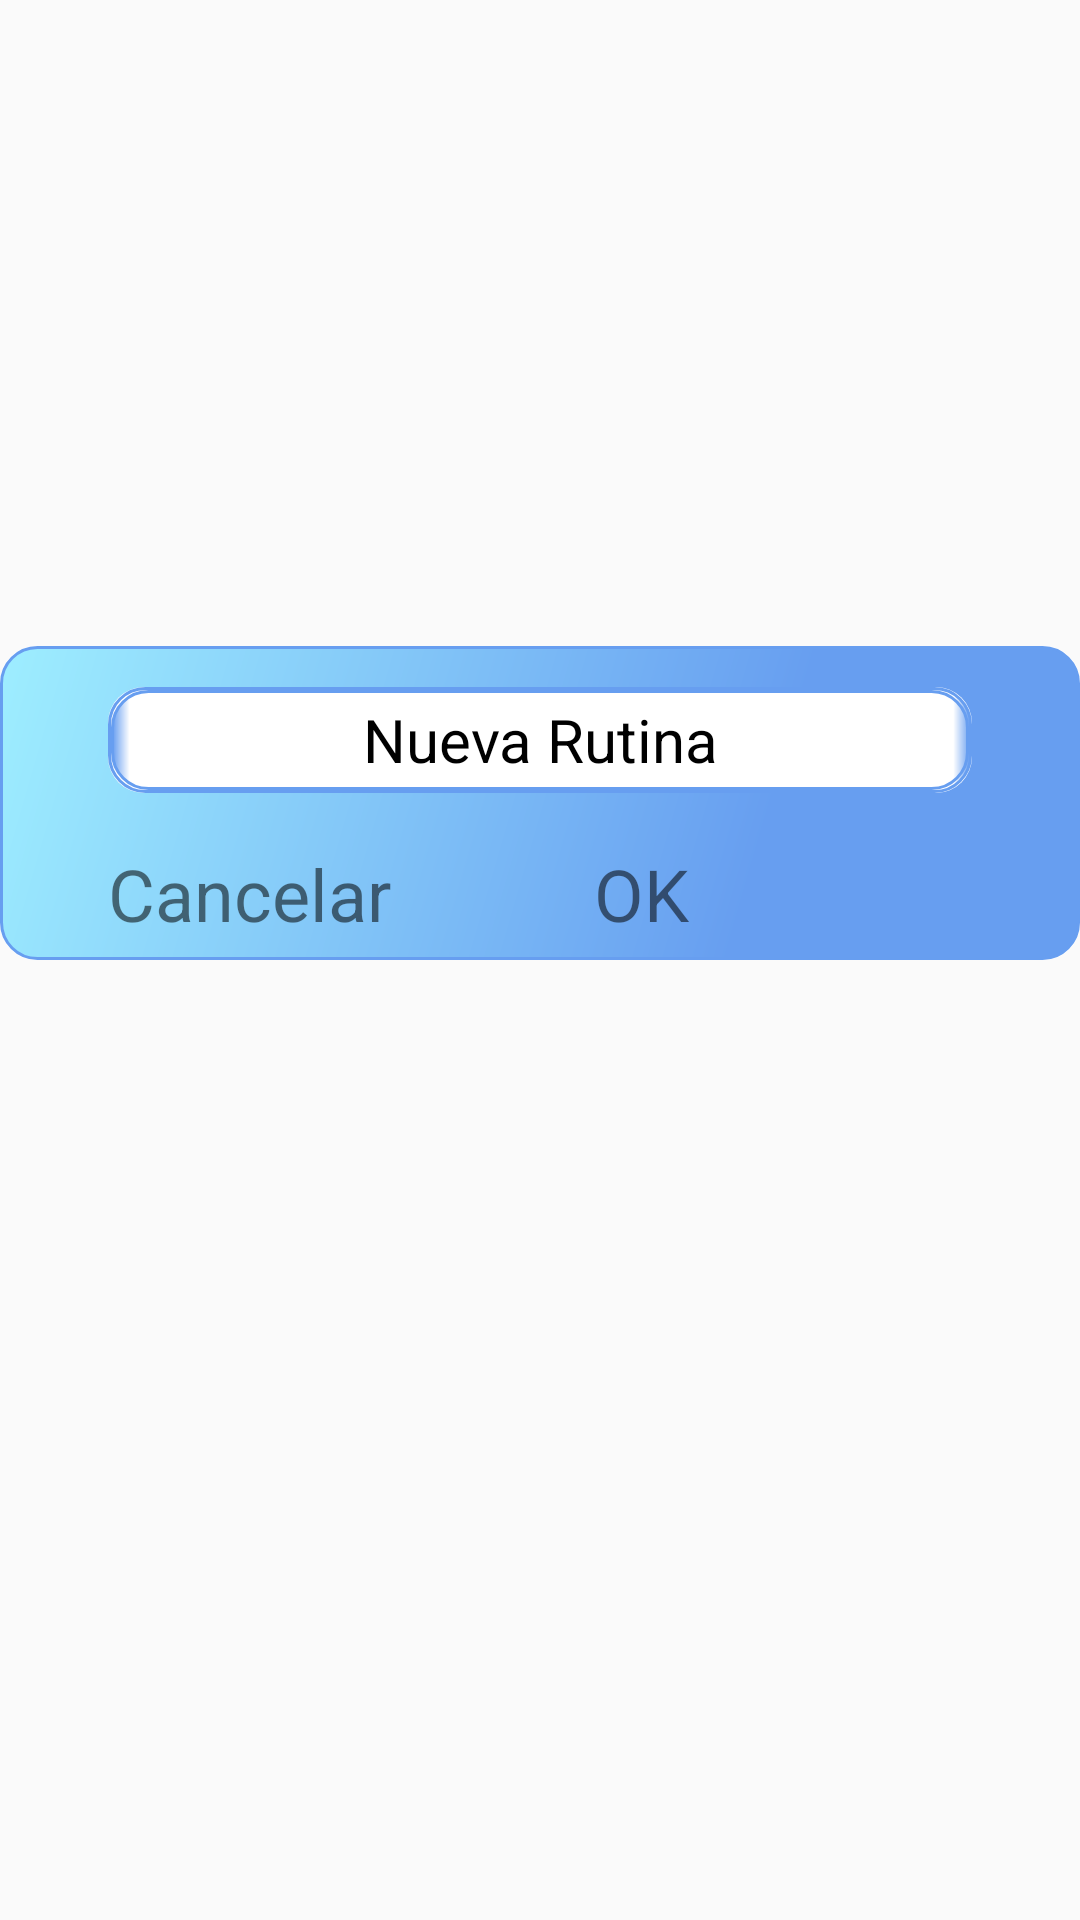

Android layout source for this screen:
<!-- AndroidManifest.xml: application theme Theme.Amiritmo -->
<!-- res/layout/fragment_name_input.xml -->
<?xml version="1.0" encoding="utf-8"?>
<androidx.constraintlayout.widget.ConstraintLayout xmlns:android="http://schemas.android.com/apk/res/android"
    xmlns:app="http://schemas.android.com/apk/res-auto"
    xmlns:tools="http://schemas.android.com/tools"
    android:layout_width="match_parent"
    android:layout_height="match_parent"
    tools:context=".AlarmsOfRoutineList">

    
    <TextView
        android:id="@+id/background"
        android:layout_width="0dp"
        android:layout_height="0dp"
        android:background="@drawable/input_card"
        android:scaleType="centerCrop"
        app:layout_constraintBottom_toBottomOf="@id/guideline_text_input_bottom"
        app:layout_constraintEnd_toEndOf="parent"
        app:layout_constraintStart_toStartOf="parent"
        app:layout_constraintTop_toTopOf="@id/guideline_text_input_top" />

    <com.google.android.material.textfield.TextInputEditText
        android:layout_width="0dp"
        android:layout_height="0dp"
        android:background="@drawable/input_card_input"
        android:gravity="center"
        android:hint="Nueva Rutina"
        android:inputType="text"
        android:scaleType="centerCrop"
        android:textColor="#000000"
        android:textColorHint="#000000"
        android:textSize="20sp"
        app:layout_constraintBottom_toBottomOf="@id/guideline_input_name_bottom"
        app:layout_constraintEnd_toEndOf="@id/guideline_save_end"
        app:layout_constraintStart_toStartOf="@id/guideline_cancel_start"
        app:layout_constraintTop_toTopOf="@id/guideline_input_name_top" />

    <TextView
        android:id="@+id/cancel"
        android:layout_width="0dp"
        android:layout_height="0dp"
        android:scaleType="centerCrop"
        android:text="Cancelar"
        android:textSize="24sp"
        app:layout_constraintBottom_toBottomOf="@id/guideline_text_input_bottom"
        app:layout_constraintEnd_toEndOf="@+id/guideline_save_start"
        app:layout_constraintStart_toStartOf="@id/guideline_cancel_start"
        app:layout_constraintTop_toTopOf="@id/guideline_cancel_ok_top" />

    <TextView
        android:id="@+id/ok"
        android:layout_width="0dp"
        android:layout_height="0dp"
        android:text="OK"
        android:textSize="24sp"
        android:scaleType="centerCrop"
        app:layout_constraintStart_toStartOf="@+id/guideline_save_start"
        app:layout_constraintEnd_toEndOf="@+id/guideline_save_end"
        app:layout_constraintTop_toTopOf="@id/guideline_cancel_ok_top"
        app:layout_constraintBottom_toBottomOf="@id/guideline_text_input_bottom"/>


    <androidx.constraintlayout.widget.Guideline
        android:id="@+id/guideline_text_input_top"
        android:layout_width="wrap_content"
        android:layout_height="wrap_content"
        android:orientation="horizontal"
        app:layout_constraintGuide_percent="0.33652532" />

    <androidx.constraintlayout.widget.Guideline
        android:id="@+id/guideline_text_input_bottom"
        android:layout_width="wrap_content"
        android:layout_height="wrap_content"
        android:orientation="horizontal"
        app:layout_constraintGuide_percent="0.5" />

    <androidx.constraintlayout.widget.Guideline
        android:id="@+id/guideline_input_name_top"
        android:layout_width="wrap_content"
        android:layout_height="wrap_content"
        android:orientation="horizontal"
        app:layout_constraintGuide_percent="0.3580247" />

    <androidx.constraintlayout.widget.Guideline
        android:id="@+id/guideline_input_name_bottom"
        android:layout_width="wrap_content"
        android:layout_height="wrap_content"
        android:orientation="horizontal"
        app:layout_constraintGuide_percent="0.4131327" />

    <androidx.constraintlayout.widget.Guideline
        android:id="@+id/guideline_cancel_ok_top"
        android:layout_width="wrap_content"
        android:layout_height="wrap_content"
        android:orientation="horizontal"
        app:layout_constraintGuide_percent="0.44" />

    <androidx.constraintlayout.widget.Guideline
        android:id="@+id/guideline_cancel_start"
        android:layout_width="wrap_content"
        android:layout_height="wrap_content"
        android:orientation="vertical"
        app:layout_constraintGuide_percent="0.1" />

    <androidx.constraintlayout.widget.Guideline
        android:id="@+id/guideline_save_end"
        android:layout_width="wrap_content"
        android:layout_height="wrap_content"
        android:orientation="vertical"
        app:layout_constraintGuide_percent="0.9" />

    <androidx.constraintlayout.widget.Guideline
        android:id="@+id/guideline_save_start"
        android:layout_width="wrap_content"
        android:layout_height="wrap_content"
        android:orientation="vertical"
        android:visibility="visible"
        app:layout_constraintGuide_percent="0.55" />


</androidx.constraintlayout.widget.ConstraintLayout>
<!-- resources referenced by this layout -->
<resources>
  <!-- drawable input_card (drawable) -->
  <?xml version="1.0" encoding="utf-8"?>
  <layer-list xmlns:android="http://schemas.android.com/apk/res/android">
  <item>
      <shape android:shape="rectangle">
          <solid android:color="@color/white"/>
          <corners android:radius="12dp" />
          <corners android:radius="12dp"/>
      </shape>
  </item>
  <item>
      <shape android:shape="rectangle">
  
          <stroke android:width="1dp" android:color="#679EF0"/>
          <padding
              android:left="1dp"
              android:right="1dp"
              android:bottom="1dp"
              android:top="1dp" />
  
          <gradient
              android:angle="315"
              android:centerX="0.5"
              android:centerY="0.7"
              android:startColor="@color/light_blue"
              android:centerColor="#679EF0"
              android:endColor="@color/dark_blue"
              android:type="linear"
              />
  
          <corners android:radius="12dp"/>
      </shape>
  </item>
  </layer-list>
  <!-- drawable input_card_input (drawable) -->
  <?xml version="1.0" encoding="utf-8"?>
  <layer-list xmlns:android="http://schemas.android.com/apk/res/android">
  <item>
      <shape android:shape="rectangle">
          <solid android:color="@color/white"/>
          <corners android:radius="12dp" />
          <corners android:radius="12dp"/>
      </shape>
  </item>
  <item>
      <shape android:shape="rectangle">
  
          <stroke android:width="1dp" android:color="#679EF0"/>
          <padding
              android:left="1dp"
              android:right="1dp"
              android:bottom="1dp"
              android:top="1dp" />
  
          <gradient
              android:angle="180"
              android:centerY="0.02"
              android:startColor="@color/dark_blue"
              android:centerColor="@color/white"
              android:endColor="#00FFFFFF"
              android:type="linear"
              />
  
          <corners android:radius="12dp"/>
      </shape>
  </item>
      <item>
          <shape android:shape="rectangle">
  
              <stroke android:width="1dp" android:color="#679EF0"/>
              <padding
                  android:left="1dp"
                  android:right="1dp"
                  android:bottom="1dp"
                  android:top="1dp" />
  
              <gradient
                  android:angle="0"
                  android:centerY="0.02"
                  android:startColor="@color/dark_blue"
                  android:centerColor="@color/white"
                  android:endColor="#00FFFFFF"
                  android:type="linear"
                  />
  
              <corners android:radius="12dp"/>
          </shape>
      </item>
  </layer-list>
  <style name="Theme.Amiritmo" parent="Theme.AppCompat.Light.NoActionBar">
          
          <item name="colorPrimary">@color/purple_500</item>
          <item name="colorPrimaryVariant">@color/purple_700</item>
          <item name="colorOnPrimary">@color/white</item>
          
          <item name="colorSecondary">@color/teal_200</item>
          <item name="colorSecondaryVariant">@color/teal_700</item>
          <item name="colorOnSecondary">@color/black</item>
          
          <item name="android:statusBarColor">?attr/colorPrimaryVariant</item>
          
      </style>
  <color name="white">#FFFFFFFF</color>
  <color name="light_blue">#9EEEFF</color>
  <color name="dark_blue">#679EF0</color>
  <color name="purple_500">#FF6200EE</color>
  <color name="purple_700">#FF3700B3</color>
  <color name="teal_200">#FF03DAC5</color>
  <color name="teal_700">#FF018786</color>
  <color name="black">#FF000000</color>
</resources>
